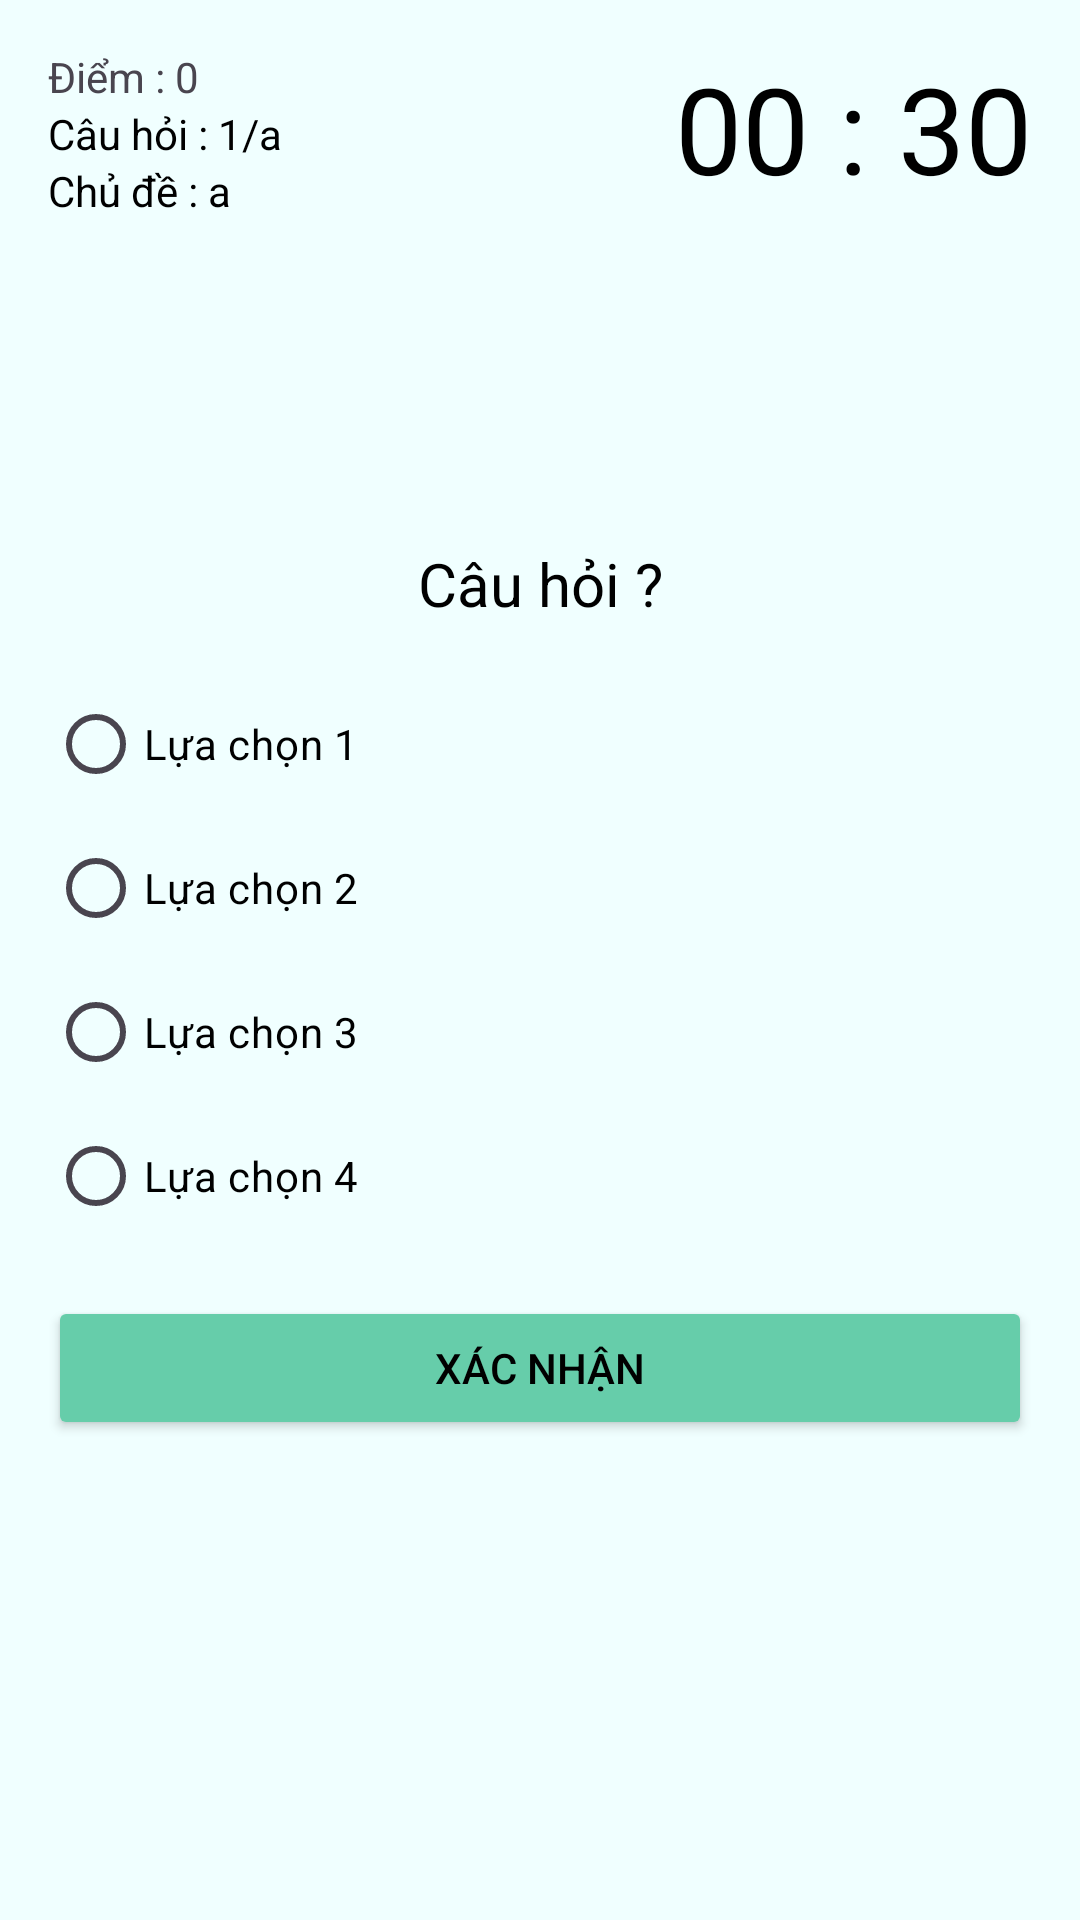

Reconstruct the res/layout file that produces this screen, plus the resources it refers to.
<!-- AndroidManifest.xml: application theme Theme.Apptracnghiem -->
<!-- res/layout/activity_question.xml -->
<?xml version="1.0" encoding="utf-8"?>
<RelativeLayout xmlns:android="http://schemas.android.com/apk/res/android"
    xmlns:app="http://schemas.android.com/apk/res-auto"
    xmlns:tools="http://schemas.android.com/tools"
    android:id="@+id/main"
    android:layout_width="match_parent"
    android:layout_height="match_parent"
    android:background="#f0ffff"
    android:padding="16dp"
    tools:context=".activity.business.QuestionActivity">


    <TextView
        android:id="@+id/text_view_score"
        android:text="Điểm : 0"
        android:layout_width="wrap_content"
        android:layout_height="wrap_content" />
    <TextView
        android:freezesText="true"
        android:id="@+id/text_view_question_count"
        android:text="Câu hỏi : 1/a"
        android:textColor="@color/black"
        android:layout_below="@+id/text_view_score"
        android:layout_width="wrap_content"
        android:layout_height="wrap_content" />
    <TextView
        android:freezesText="true"
        android:textColor="@color/black"
        android:text="Chủ đề : a"
        android:layout_below="@+id/text_view_question_count"
        android:id="@+id/text_view_category"
        android:layout_width="wrap_content"
        android:layout_height="wrap_content" />

    <TextView
        android:textColor="@color/black"
        android:textSize="40sp"
        android:text="00 : 30"
        android:freezesText="true"
        android:layout_alignParentEnd="true"
        android:id="@+id/text_view_countdown"
        android:layout_height="wrap_content"
        android:layout_width="wrap_content" />
    <TextView
        android:layout_marginBottom="16dp"
        android:textColor="@color/black"
        android:text="Câu hỏi ?"
        android:textSize="20sp"
        android:textAlignment="center"
        android:layout_above="@+id/radio_group"
        android:id="@+id/text_view_question"
        android:layout_width="match_parent"
        android:layout_height="wrap_content" />
    <RadioGroup
        android:layout_centerVertical="true"
        android:id="@+id/radio_group"
        android:layout_width="wrap_content"
        android:layout_height="wrap_content">
        <RadioButton
            android:textColor="@color/black"
            android:text="Lựa chọn 1"
            android:freezesText="true"
            android:id="@+id/radio_button1"
            android:layout_width="wrap_content"
            android:layout_height="wrap_content" />
        <RadioButton
            android:textColor="@color/black"
            android:text="Lựa chọn 2"
            android:freezesText="true"
            android:id="@+id/radio_button2"
            android:layout_width="wrap_content"
            android:layout_height="wrap_content" />
        <RadioButton
            android:textColor="@color/black"
            android:text="Lựa chọn 3"
            android:freezesText="true"
            android:id="@+id/radio_button3"
            android:layout_width="wrap_content"
            android:layout_height="wrap_content" />
        <RadioButton
            android:textColor="@color/black"
            android:text="Lựa chọn 4"
            android:freezesText="true"
            android:id="@+id/radio_button4"
            android:layout_width="wrap_content"
            android:layout_height="wrap_content" />
    </RadioGroup>
    <Button
        android:layout_marginTop="16dp"
        android:id="@+id/button_confim_next"
        android:textColor="#000000"
        android:backgroundTint="#66cdaa"
        android:layout_below="@+id/radio_group"
        android:text="Xác Nhận"
        android:freezesText="true"
        android:layout_width="match_parent"
        android:layout_height="wrap_content" />
</RelativeLayout>
<!-- resources referenced by this layout -->
<resources>
  <style name="Theme.Apptracnghiem" parent="Base.Theme.Apptracnghiem" />
  <style name="Base.Theme.Apptracnghiem" parent="Theme.Material3.DayNight.NoActionBar">
          
          
      </style>
  <!-- not gathered from this repository: default colours our renderer supplied (Android Studio template values) -->
  <color name="black">#FF000000</color>
</resources>
